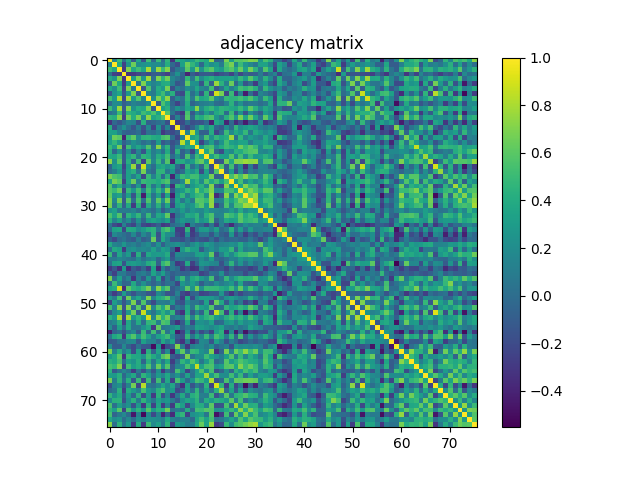

The file beside this chart, header and first rows:
1.000000000000000000e+00, 1.496290000000000120e-01, 5.138500000000000290e-01, 2.789600000000000066e-02, 3.820589999999999820e-01, -1.039640000000000009e-01, 3.637400000000000078e-01, -1.460919999999999996e-01, 5.206220000000000292e-01, -2.215400000000000008e-02, 5.016869999999999941e-01, 1.309500000000000074e-02, 4.647859999999999769e-01, -3.103069999999999995e-01, 4.184189999999999854e-01, 3.337319999999999731e-01, 2.496559999999999890e-01, 3.324289999999999745e-01, 4.921320000000000139e-01, 4.325970000000000093e-01, 3.825720000000000232e-01, 7.323610000000000397e-01, -4.914400000000000018e-02, -3.703000000000000128e-03
1.496290000000000120e-01, 1.000000000000000000e+00, 3.771329999999999960e-01, -2.450869999999999993e-01, 2.518070000000000030e-01, 6.536319999999999908e-01, 2.068709999999999993e-01, 2.365649999999999975e-01, 2.779829999999999801e-01, 1.996509999999999951e-01, 2.063280000000000114e-01, 9.962899999999999534e-02, 4.141790000000000194e-01, -1.981199999999999975e-02, -1.784739999999999938e-01, 3.281959999999999877e-01, 6.486189999999999456e-01, 4.672899999999999832e-01, 3.084089999999999887e-01, -3.544599999999999834e-02, 3.525840000000000085e-01, 2.219540000000000124e-01, 2.810329999999999773e-01, 9.862100000000000033e-02
5.138500000000000290e-01, 3.771329999999999960e-01, 1.000000000000000000e+00, -2.847330000000000139e-01, 7.024219999999999908e-01, 3.712389999999999857e-01, 5.181999999999999940e-01, 3.617170000000000107e-01, 8.032939999999999525e-01, 1.815640000000000032e-01, 7.689510000000000511e-01, 5.023539999999999672e-01, 7.128910000000000524e-01, -1.354839999999999933e-01, 6.237600000000000089e-02, 1.478049999999999919e-01, 6.020090000000000163e-01, 2.793640000000000012e-01, 6.752789999999999626e-01, 2.429119999999999890e-01, 5.058789999999999676e-01, 5.961030000000000495e-01, 3.604220000000000201e-01, 2.873200000000000198e-01
2.789600000000000066e-02, -2.450869999999999993e-01, -2.847330000000000139e-01, 1.000000000000000000e+00, -3.131709999999999772e-01, -2.872839999999999838e-01, -2.241059999999999997e-01, -1.374819999999999931e-01, -1.979309999999999958e-01, -9.156300000000000550e-02, -1.045979999999999965e-01, -1.700329999999999897e-01, -2.586200000000000165e-01, 8.762000000000000691e-03, 2.400599999999999956e-01, -3.595999999999999891e-02, -3.926790000000000003e-01, -8.267900000000000249e-02, -2.173470000000000124e-01, -1.131989999999999941e-01, -1.071160000000000029e-01, -1.103340000000000015e-01, -2.337130000000000041e-01, -1.638640000000000096e-01
3.820589999999999820e-01, 2.518070000000000030e-01, 7.024219999999999908e-01, -3.131709999999999772e-01, 1.000000000000000000e+00, 2.981670000000000154e-01, 6.876250000000000417e-01, 2.724440000000000195e-01, 7.864139999999999464e-01, 2.840499999999999969e-02, 6.996200000000000196e-01, 4.495709999999999984e-01, 6.631390000000000340e-01, 1.589800000000000102e-01, 4.099200000000000066e-02, -6.946199999999999597e-02, 4.753850000000000020e-01, 7.336600000000000066e-02, 5.173149999999999693e-01, 1.945550000000000057e-01, 3.596329999999999805e-01, 4.181790000000000229e-01, 3.003109999999999946e-01, 3.277269999999999905e-01
-1.039640000000000009e-01, 6.536319999999999908e-01, 3.712389999999999857e-01, -2.872839999999999838e-01, 2.981670000000000154e-01, 1.000000000000000000e+00, 6.854999999999999982e-02, 6.955400000000000471e-01, 2.594819999999999904e-01, 1.367269999999999874e-01, 2.275349999999999873e-01, 3.899929999999999786e-01, 4.114539999999999864e-01, 1.386060000000000070e-01, -1.381100000000000105e-01, -5.683599999999999763e-02, 6.123229999999999507e-01, 2.360949999999999993e-01, 2.204319999999999891e-01, -1.468980000000000008e-01, 4.752109999999999945e-01, -8.074000000000000621e-02, 7.599500000000000144e-01, 4.381309999999999927e-01
3.637400000000000078e-01, 2.068709999999999993e-01, 5.181999999999999940e-01, -2.241059999999999997e-01, 6.876250000000000417e-01, 6.854999999999999982e-02, 1.000000000000000000e+00, -1.284879999999999911e-01, 5.745660000000000212e-01, 8.474399999999999988e-02, 4.093499999999999917e-01, 2.877870000000000150e-01, 6.741570000000000062e-01, -1.750140000000000029e-01, 1.136069999999999997e-01, 8.501999999999999141e-03, 2.066679999999999906e-01, 1.445750000000000091e-01, 3.670120000000000049e-01, 1.565229999999999955e-01, 9.452199999999999491e-02, 5.150219999999999798e-01, -1.307169999999999999e-01, 4.649699999999999667e-02
-1.460919999999999996e-01, 2.365649999999999975e-01, 3.617170000000000107e-01, -1.374819999999999931e-01, 2.724440000000000195e-01, 6.955400000000000471e-01, -1.284879999999999911e-01, 1.000000000000000000e+00, 1.502999999999999892e-01, 8.567600000000000215e-02, 3.690459999999999852e-01, 5.137589999999999657e-01, 2.126560000000000117e-01, 4.275050000000000239e-01, -1.692329999999999945e-01, -2.089139999999999886e-01, 4.483280000000000043e-01, 9.083000000000000795e-03, 2.336540000000000006e-01, -1.516240000000000088e-01, 4.633470000000000089e-01, -2.256309999999999982e-01, 8.925840000000000440e-01, 6.741880000000000095e-01
5.206220000000000292e-01, 2.779829999999999801e-01, 8.032939999999999525e-01, -1.979309999999999958e-01, 7.864139999999999464e-01, 2.594819999999999904e-01, 5.745660000000000212e-01, 1.502999999999999892e-01, 1.000000000000000000e+00, 2.034320000000000017e-01, 6.971330000000000027e-01, 4.214979999999999838e-01, 7.334659999999999513e-01, -8.061000000000000110e-02, 1.652800000000000102e-01, 3.509199999999999819e-02, 4.649490000000000012e-01, 9.443600000000000605e-02, 5.653479999999999617e-01, 3.587799999999999878e-01, 4.076540000000000163e-01, 6.037639999999999674e-01, 1.695629999999999915e-01, 6.637300000000000144e-02
-2.215400000000000008e-02, 1.996509999999999951e-01, 1.815640000000000032e-01, -9.156300000000000550e-02, 2.840499999999999969e-02, 1.367269999999999874e-01, 8.474399999999999988e-02, 8.567600000000000215e-02, 2.034320000000000017e-01, 1.000000000000000000e+00, -9.357799999999999452e-02, 5.529070000000000373e-01, 3.595070000000000210e-01, -3.928999999999999854e-02, -2.325129999999999975e-01, -7.959000000000000796e-03, 4.022060000000000080e-01, -5.097700000000000148e-02, 5.184300000000000019e-02, 1.022160000000000013e-01, 1.219780000000000031e-01, 1.672309999999999908e-01, 1.939999999999999993e-04, -1.886499999999999982e-02
5.016869999999999941e-01, 2.063280000000000114e-01, 7.689510000000000511e-01, -1.045979999999999965e-01, 6.996200000000000196e-01, 2.275349999999999873e-01, 4.093499999999999917e-01, 3.690459999999999852e-01, 6.971330000000000027e-01, -9.357799999999999452e-02, 1.000000000000000000e+00, 3.215850000000000097e-01, 4.409290000000000154e-01, 1.978399999999999950e-02, 2.450309999999999988e-01, 1.191770000000000052e-01, 3.702940000000000120e-01, 2.921259999999999968e-01, 7.219470000000000054e-01, 2.122590000000000032e-01, 4.123970000000000136e-01, 4.885070000000000245e-01, 3.366149999999999975e-01, 4.598430000000000017e-01
1.309500000000000074e-02, 9.962899999999999534e-02, 5.023539999999999672e-01, -1.700329999999999897e-01, 4.495709999999999984e-01, 3.899929999999999786e-01, 2.877870000000000150e-01, 5.137589999999999657e-01, 4.214979999999999838e-01, 5.529070000000000373e-01, 3.215850000000000097e-01, 1.000000000000000000e+00, 5.750159999999999716e-01, 6.043799999999999867e-02, -1.728800000000000059e-01, -3.015059999999999962e-01, 5.364189999999999792e-01, -1.325709999999999944e-01, 1.719199999999999895e-01, 1.823999999999999927e-02, 3.003930000000000211e-01, 1.050439999999999985e-01, 3.897769999999999846e-01, 4.618450000000000055e-01
4.647859999999999769e-01, 4.141790000000000194e-01, 7.128910000000000524e-01, -2.586200000000000165e-01, 6.631390000000000340e-01, 4.114539999999999864e-01, 6.741570000000000062e-01, 2.126560000000000117e-01, 7.334659999999999513e-01, 3.595070000000000210e-01, 4.409290000000000154e-01, 5.750159999999999716e-01, 1.000000000000000000e+00, -1.690720000000000001e-01, 1.490970000000000073e-01, -1.645580000000000098e-01, 5.861589999999999856e-01, -6.512999999999999692e-03, 4.568639999999999923e-01, 3.893400000000000194e-01, 5.243830000000000435e-01, 5.790600000000000191e-01, 2.562380000000000213e-01, 7.692999999999999838e-02
-3.103069999999999995e-01, -1.981199999999999975e-02, -1.354839999999999933e-01, 8.762000000000000691e-03, 1.589800000000000102e-01, 1.386060000000000070e-01, -1.750140000000000029e-01, 4.275050000000000239e-01, -8.061000000000000110e-02, -3.928999999999999854e-02, 1.978399999999999950e-02, 6.043799999999999867e-02, -1.690720000000000001e-01, 1.000000000000000000e+00, -2.919729999999999825e-01, -2.011610000000000065e-01, 1.449499999999999920e-02, -1.711449999999999916e-01, -1.267989999999999950e-01, -1.578450000000000131e-01, -8.304999999999999882e-03, -3.964300000000000046e-01, 3.713799999999999879e-01, 2.621629999999999794e-01
4.184189999999999854e-01, -1.784739999999999938e-01, 6.237600000000000089e-02, 2.400599999999999956e-01, 4.099200000000000066e-02, -1.381100000000000105e-01, 1.136069999999999997e-01, -1.692329999999999945e-01, 1.652800000000000102e-01, -2.325129999999999975e-01, 2.450309999999999988e-01, -1.728800000000000059e-01, 1.490970000000000073e-01, -2.919729999999999825e-01, 1.000000000000000000e+00, -9.608099999999999974e-02, -2.260119999999999907e-01, -6.338399999999999590e-02, 1.830519999999999925e-01, 4.472459999999999769e-01, 2.108210000000000084e-01, 3.931999999999999940e-01, -3.544599999999999834e-02, -1.153580000000000022e-01
3.337319999999999731e-01, 3.281959999999999877e-01, 1.478049999999999919e-01, -3.595999999999999891e-02, -6.946199999999999597e-02, -5.683599999999999763e-02, 8.501999999999999141e-03, -2.089139999999999886e-01, 3.509199999999999819e-02, -7.959000000000000796e-03, 1.191770000000000052e-01, -3.015059999999999962e-01, -1.645580000000000098e-01, -2.011610000000000065e-01, -9.608099999999999974e-02, 1.000000000000000000e+00, 1.305199999999999971e-01, 8.348330000000000473e-01, 2.639599999999999724e-01, -7.367700000000000637e-02, -7.707500000000000462e-02, 4.079189999999999761e-01, -2.229470000000000063e-01, -1.235200000000000013e-02
2.496559999999999890e-01, 6.486189999999999456e-01, 6.020090000000000163e-01, -3.926790000000000003e-01, 4.753850000000000020e-01, 6.123229999999999507e-01, 2.066679999999999906e-01, 4.483280000000000043e-01, 4.649490000000000012e-01, 4.022060000000000080e-01, 3.702940000000000120e-01, 5.364189999999999792e-01, 5.861589999999999856e-01, 1.449499999999999920e-02, -2.260119999999999907e-01, 1.305199999999999971e-01, 1.000000000000000000e+00, 3.303610000000000158e-01, 4.102430000000000243e-01, 7.891900000000000304e-02, 5.488520000000000065e-01, 2.330550000000000122e-01, 4.694010000000000127e-01, 3.625229999999999841e-01
3.324289999999999745e-01, 4.672899999999999832e-01, 2.793640000000000012e-01, -8.267900000000000249e-02, 7.336600000000000066e-02, 2.360949999999999993e-01, 1.445750000000000091e-01, 9.083000000000000795e-03, 9.443600000000000605e-02, -5.097700000000000148e-02, 2.921259999999999968e-01, -1.325709999999999944e-01, -6.512999999999999692e-03, -1.711449999999999916e-01, -6.338399999999999590e-02, 8.348330000000000473e-01, 3.303610000000000158e-01, 1.000000000000000000e+00, 3.475480000000000236e-01, -2.442999999999999894e-01, 7.500500000000000222e-02, 3.092699999999999894e-01, 1.344300000000000009e-02, 2.401770000000000016e-01
4.921320000000000139e-01, 3.084089999999999887e-01, 6.752789999999999626e-01, -2.173470000000000124e-01, 5.173149999999999693e-01, 2.204319999999999891e-01, 3.670120000000000049e-01, 2.336540000000000006e-01, 5.653479999999999617e-01, 5.184300000000000019e-02, 7.219470000000000054e-01, 1.719199999999999895e-01, 4.568639999999999923e-01, -1.267989999999999950e-01, 1.830519999999999925e-01, 2.639599999999999724e-01, 4.102430000000000243e-01, 3.475480000000000236e-01, 1.000000000000000000e+00, 2.887230000000000074e-01, 5.126420000000000421e-01, 5.571629999999999638e-01, 2.197510000000000019e-01, 3.895959999999999979e-01
4.325970000000000093e-01, -3.544599999999999834e-02, 2.429119999999999890e-01, -1.131989999999999941e-01, 1.945550000000000057e-01, -1.468980000000000008e-01, 1.565229999999999955e-01, -1.516240000000000088e-01, 3.587799999999999878e-01, 1.022160000000000013e-01, 2.122590000000000032e-01, 1.823999999999999927e-02, 3.893400000000000194e-01, -1.578450000000000131e-01, 4.472459999999999769e-01, -7.367700000000000637e-02, 7.891900000000000304e-02, -2.442999999999999894e-01, 2.887230000000000074e-01, 1.000000000000000000e+00, 3.782249999999999779e-01, 6.354180000000000383e-01, -3.851399999999999962e-02, -1.958820000000000006e-01
3.825720000000000232e-01, 3.525840000000000085e-01, 5.058789999999999676e-01, -1.071160000000000029e-01, 3.596329999999999805e-01, 4.752109999999999945e-01, 9.452199999999999491e-02, 4.633470000000000089e-01, 4.076540000000000163e-01, 1.219780000000000031e-01, 4.123970000000000136e-01, 3.003930000000000211e-01, 5.243830000000000435e-01, -8.304999999999999882e-03, 2.108210000000000084e-01, -7.707500000000000462e-02, 5.488520000000000065e-01, 7.500500000000000222e-02, 5.126420000000000421e-01, 3.782249999999999779e-01, 1.000000000000000000e+00, 3.214850000000000207e-01, 5.237779999999999658e-01, 3.217039999999999900e-01
7.323610000000000397e-01, 2.219540000000000124e-01, 5.961030000000000495e-01, -1.103340000000000015e-01, 4.181790000000000229e-01, -8.074000000000000621e-02, 5.150219999999999798e-01, -2.256309999999999982e-01, 6.037639999999999674e-01, 1.672309999999999908e-01, 4.885070000000000245e-01, 1.050439999999999985e-01, 5.790600000000000191e-01, -3.964300000000000046e-01, 3.931999999999999940e-01, 4.079189999999999761e-01, 2.330550000000000122e-01, 3.092699999999999894e-01, 5.571629999999999638e-01, 6.354180000000000383e-01, 3.214850000000000207e-01, 1.000000000000000000e+00, -1.706149999999999889e-01, -1.247290000000000065e-01
-4.914400000000000018e-02, 2.810329999999999773e-01, 3.604220000000000201e-01, -2.337130000000000041e-01, 3.003109999999999946e-01, 7.599500000000000144e-01, -1.307169999999999999e-01, 8.925840000000000440e-01, 1.695629999999999915e-01, 1.939999999999999993e-04, 3.366149999999999975e-01, 3.897769999999999846e-01, 2.562380000000000213e-01, 3.713799999999999879e-01, -3.544599999999999834e-02, -2.229470000000000063e-01, 4.694010000000000127e-01, 1.344300000000000009e-02, 2.197510000000000019e-01, -3.851399999999999962e-02, 5.237779999999999658e-01, -1.706149999999999889e-01, 1.000000000000000000e+00, 5.746989999999999599e-01
-3.703000000000000128e-03, 9.862100000000000033e-02, 2.873200000000000198e-01, -1.638640000000000096e-01, 3.277269999999999905e-01, 4.381309999999999927e-01, 4.649699999999999667e-02, 6.741880000000000095e-01, 6.637300000000000144e-02, -1.886499999999999982e-02, 4.598430000000000017e-01, 4.618450000000000055e-01, 7.692999999999999838e-02, 2.621629999999999794e-01, -1.153580000000000022e-01, -1.235200000000000013e-02, 3.625229999999999841e-01, 2.401770000000000016e-01, 3.895959999999999979e-01, -1.958820000000000006e-01, 3.217039999999999900e-01, -1.247290000000000065e-01, 5.746989999999999599e-01, 1.000000000000000000e+00
6.888159999999999838e-01, 5.659170000000000034e-01, 5.170310000000000183e-01, -1.022549999999999987e-01, 3.272320000000000229e-01, 1.252800000000000025e-01, 3.628270000000000106e-01, -2.281330000000000024e-01, 4.819629999999999748e-01, 1.378999999999999948e-01, 4.270240000000000147e-01, -1.079600000000000004e-02, 4.250550000000000161e-01, -3.848420000000000174e-01, 2.121810000000000085e-01, 5.036960000000000326e-01, 4.179869999999999974e-01, 5.270890000000000297e-01, 5.183100000000000485e-01, 2.681899999999999840e-01, 3.022880000000000011e-01, 6.748389999999999667e-01, -9.490400000000000225e-02, -6.453599999999999615e-02
3.406069999999999931e-01, 6.834240000000000315e-01, 5.897970000000000157e-01, -2.400639999999999996e-01, 3.453370000000000051e-01, 6.424560000000000271e-01, 1.188310000000000061e-01, 5.015619999999999523e-01, 4.495759999999999756e-01, 4.429429999999999756e-01, 3.925000000000000155e-01, 4.914359999999999840e-01, 5.751720000000000166e-01, -1.413700000000000026e-02, -1.298799999999999955e-02, 1.801220000000000043e-01, 7.779989999999999961e-01, 3.233960000000000168e-01, 4.540830000000000144e-01, 1.843640000000000001e-01, 5.780079999999999663e-01, 3.853770000000000251e-01, 5.215560000000000196e-01, 3.103210000000000135e-01
5.907909999999999551e-01, 1.687079999999999969e-01, 4.033669999999999756e-01, 3.617000000000000076e-02, 2.247899999999999898e-01, -3.497000000000000108e-02, 2.672840000000000216e-01, -2.818890000000000007e-01, 4.503670000000000173e-01, 5.435399999999999954e-02, 3.426799999999999846e-01, -8.255300000000000138e-02, 2.779579999999999829e-01, -3.517569999999999864e-01, 4.785769999999999746e-01, 3.909130000000000105e-01, 1.559199999999999996e-02, 2.716970000000000218e-01, 3.714720000000000244e-01, 4.405589999999999784e-01, 1.838059999999999972e-01, 7.103260000000000129e-01, -1.126400000000000040e-01, -1.964160000000000073e-01
5.840370000000000283e-01, 5.004119999999999679e-01, 6.413440000000000252e-01, -2.181740000000000068e-01, 4.802759999999999807e-01, 2.544540000000000135e-01, 5.277190000000000492e-01, 1.200650000000000051e-01, 5.331080000000000263e-01, 2.305300000000000127e-01, 4.932070000000000065e-01, 2.386620000000000130e-01, 6.855869999999999465e-01, -1.584540000000000115e-01, 2.104360000000000119e-01, 2.714670000000000138e-01, 4.771730000000000138e-01, 3.506170000000000120e-01, 6.585779999999999967e-01, 4.036120000000000263e-01, 5.323539999999999939e-01, 7.088809999999999834e-01, 1.600709999999999911e-01, 1.899599999999999900e-01
6.296209999999999862e-01, 2.623030000000000084e-01, 3.438240000000000185e-01, -4.374200000000000310e-02, 3.155789999999999984e-01, -1.483210000000000084e-01, 4.597379999999999800e-01, -4.329749999999999988e-01, 4.251869999999999816e-01, 2.703099999999999947e-02, 3.222940000000000249e-01, -1.583819999999999950e-01, 3.549269999999999925e-01, -4.291099999999999914e-01, 2.972069999999999990e-01, 4.807859999999999912e-01, 1.437740000000000129e-01, 3.453410000000000091e-01, 4.857139999999999791e-01, 5.215689999999999493e-01, 2.176829999999999876e-01, 7.721130000000000493e-01, -3.616960000000000175e-01, -1.553599999999999981e-01
6.981300000000000283e-01, 1.636279999999999957e-01, 6.724639999999999507e-01, -1.066830000000000001e-01, 5.907719999999999638e-01, 5.037999999999999944e-03, 5.461249999999999716e-01, 2.210000000000000159e-03, 5.729290000000000216e-01, 8.393899999999999972e-02, 6.100430000000000019e-01, 2.163879999999999970e-01, 6.575170000000000181e-01, -1.515060000000000018e-01, 3.581190000000000206e-01, 6.798099999999999976e-02, 2.982929999999999748e-01, 8.325200000000000655e-02, 6.094380000000000353e-01, 5.781209999999999960e-01, 4.918660000000000254e-01, 7.336439999999999628e-01, 7.995099999999999429e-02, 1.202870000000000050e-01
6.798490000000000366e-01, 5.638800000000000062e-02, 4.490149999999999975e-01, -8.483100000000000362e-02, 3.838539999999999730e-01, -2.902150000000000007e-01, 4.230099999999999971e-01, -2.527949999999999919e-01, 3.937990000000000101e-01, 7.303199999999999970e-02, 4.336960000000000259e-01, 3.125900000000000206e-02, 3.589530000000000221e-01, -2.402640000000000053e-01, 3.034339999999999815e-01, 3.925290000000000168e-01, 2.060180000000000067e-01, 2.731709999999999972e-01, 5.012429999999999941e-01, 6.000309999999999810e-01, 2.921750000000000180e-01, 7.530869999999999509e-01, -2.383020000000000138e-01, 1.576200000000000170e-02
2.583030000000000048e-01, 3.390759999999999885e-01, 8.464399999999999702e-02, 9.396500000000000685e-02, 9.651700000000000557e-02, 1.451240000000000030e-01, 1.004099999999999958e-02, 1.491860000000000130e-01, 9.424200000000000632e-02, 2.495999999999999955e-03, 1.894760000000000055e-01, -1.050259999999999944e-01, 6.523099999999999732e-02, 2.090059999999999973e-01, 1.288300000000000001e-01, 2.953890000000000127e-01, 1.323529999999999984e-01, 2.721520000000000050e-01, 2.106369999999999909e-01, 1.700679999999999970e-01, 3.130000000000000004e-01, 1.991729999999999889e-01, 1.573799999999999921e-01, 1.267260000000000053e-01
5.561409999999999965e-01, 3.451960000000000028e-01, 5.767830000000000457e-01, -1.146479999999999999e-01, 4.459420000000000051e-01, 2.776199999999999779e-01, 4.761119999999999797e-01, 6.662700000000000566e-02, 4.964749999999999996e-01, 6.498299999999999910e-02, 3.853730000000000211e-01, 3.073179999999999801e-01, 6.187629999999999519e-01, -3.200729999999999964e-01, 6.417599999999999694e-02, 1.774540000000000006e-01, 3.974840000000000040e-01, 3.554359999999999742e-01, 4.656339999999999923e-01, 1.508819999999999883e-01, 4.392150000000000221e-01, 5.602489999999999970e-01, 1.307129999999999959e-01, 1.558180000000000121e-01
4.316189999999999749e-01, 1.345490000000000019e-01, 3.299489999999999923e-01, 3.312600000000000267e-02, 2.044739999999999891e-01, -5.941500000000000253e-02, 2.361580000000000068e-01, -4.116899999999999726e-02, 2.946289999999999742e-01, 3.452890000000000126e-01, 2.620990000000000264e-01, 1.855580000000000007e-01, 3.312720000000000109e-01, -1.777710000000000123e-01, 1.492090000000000083e-01, 2.900490000000000013e-01, 2.235000000000000042e-01, 1.789189999999999947e-01, 4.458960000000000146e-01, 2.384499999999999953e-01, 3.299059999999999770e-01, 5.807090000000000307e-01, -7.410999999999999532e-02, 1.267139999999999933e-01
3.747799999999999743e-02, -1.942159999999999997e-01, -2.809679999999999955e-01, 1.391590000000000049e-01, -1.450700000000000045e-01, -2.266140000000000099e-01, 9.555900000000000505e-02, -2.066900000000000126e-01, -2.653619999999999868e-01, -1.892280000000000073e-01, -7.241899999999999726e-02, -3.019260000000000277e-01, -2.551700000000000079e-01, -2.323599999999999971e-02, 4.852900000000000269e-02, 1.428959999999999952e-01, -3.551690000000000125e-01, 1.293819999999999970e-01, -2.036100000000000063e-02, -2.428200000000000150e-02, -2.162880000000000080e-01, 5.510999999999999927e-02, -2.555410000000000181e-01, 1.099080000000000057e-01
-2.125000000000000153e-03, 3.386129999999999973e-01, 3.687929999999999819e-01, -2.239109999999999989e-01, 3.987780000000000213e-01, 3.815299999999999803e-01, 1.981179999999999886e-01, 2.912089999999999956e-01, 4.098919999999999786e-01, 4.515710000000000002e-01, 5.058900000000000202e-02, 4.696219999999999839e-01, 5.586969999999999992e-01, 3.176160000000000094e-01, -2.655350000000000210e-01, -2.612749999999999795e-01, 4.628160000000000052e-01, -3.002520000000000189e-01, 7.062100000000000322e-02, 2.900490000000000013e-01, 3.083730000000000082e-01, 1.226539999999999991e-01, 3.308079999999999909e-01, -1.811600000000000016e-02
-2.424929999999999863e-01, 1.759749999999999925e-01, 7.967799999999999883e-02, 1.861900000000000013e-02, -4.689100000000000212e-02, 1.817130000000000134e-01, -6.944500000000000672e-02, 1.802010000000000001e-01, 3.340900000000000120e-02, 4.443690000000000140e-01, -1.645030000000000103e-01, 4.060960000000000125e-01, 2.133839999999999903e-01, 1.721209999999999962e-01, -2.105599999999999972e-01, -2.822859999999999814e-01, 1.974019999999999941e-01, -2.712439999999999851e-01, -1.495209999999999873e-01, 6.885099999999999554e-02, 6.779399999999999316e-02, -1.354499999999999871e-01, 1.314569999999999905e-01, -6.932099999999999373e-02
-8.327900000000000580e-02, -2.101929999999999910e-01, -6.042999999999999761e-03, 5.414399999999999769e-02, -5.274299999999999822e-02, -1.103480000000000016e-01, 1.069620000000000015e-01, -9.349200000000000566e-02, -1.833699999999999913e-02, 6.380259999999999820e-01, -1.264659999999999951e-01, 3.911999999999999922e-01, 1.416620000000000101e-01, -1.279460000000000042e-01, -1.288559999999999983e-01, -1.879210000000000047e-01, -4.139400000000000024e-02, -1.895020000000000038e-01, -8.367199999999999638e-02, -1.536220000000000085e-01, -1.821979999999999988e-01, -5.710000000000000015e-04, -1.722279999999999922e-01, 2.203300000000000050e-02
3.733190000000000119e-01, 1.511329999999999896e-01, 1.031060000000000032e-01, 2.670449999999999768e-01, 1.008990000000000026e-01, 1.355820000000000081e-01, 3.309299999999999742e-02, 1.385429999999999995e-01, 2.076050000000000118e-01, 1.601999999999999952e-02, 2.369390000000000107e-01, -7.386800000000000310e-02, 1.430790000000000117e-01, 1.863680000000000059e-01, 2.343959999999999932e-01, 1.554580000000000128e-01, 1.763199999999999837e-02, 1.804090000000000138e-01, 2.991550000000000042e-01, 1.448740000000000028e-01, 3.136289999999999911e-01, 2.179200000000000026e-01, 9.603399999999999437e-02, 1.528059999999999974e-01
2.448600000000000082e-02, 3.840259999999999785e-01, 3.321999999999999953e-01, -2.843950000000000089e-01, 2.043270000000000086e-01, 2.385649999999999993e-01, 1.566349999999999965e-01, 1.874079999999999913e-01, 1.437539999999999929e-01, 3.386939999999999951e-01, 1.387770000000000115e-01, 3.214069999999999983e-01, 2.514529999999999821e-01, -5.805500000000000244e-02, -4.318810000000000149e-01, 2.778519999999999879e-01, 4.615270000000000206e-01, 3.176240000000000174e-01, 3.094450000000000256e-01, -1.125030000000000058e-01, 1.366010000000000002e-01, 2.409590000000000065e-01, 1.175449999999999967e-01, 3.050289999999999946e-01
4.795139999999999958e-01, -7.737499999999999933e-02, 3.693620000000000236e-01, 1.255020000000000024e-01, 2.994899999999999785e-01, -1.967389999999999972e-01, 4.200679999999999970e-01, -1.393909999999999871e-01, 3.713670000000000027e-01, 2.868359999999999799e-01, 3.033129999999999993e-01, 2.743039999999999923e-01, 4.026710000000000012e-01, -1.771500000000000019e-01, 1.854490000000000027e-01, 1.552850000000000064e-01, 1.343789999999999984e-01, 1.153460000000000041e-01, 3.322849999999999970e-01, 3.416080000000000227e-01, 2.591240000000000210e-01, 6.193840000000000456e-01, -1.612669999999999937e-01, 1.211160000000000014e-01
9.090700000000000169e-02, 7.352699999999999514e-02, 1.599399999999999988e-01, 1.194560000000000066e-01, 5.525800000000000156e-02, 9.908999999999999406e-03, 2.170259999999999967e-01, 2.719200000000000089e-02, 1.322359999999999924e-01, 2.045790000000000108e-01, -4.768300000000000316e-02, 1.556069999999999953e-01, 2.835309999999999775e-01, -1.263070000000000026e-01, 7.969600000000000295e-02, 8.825399999999999912e-02, 3.848900000000000238e-02, 2.089399999999999938e-02, 5.935499999999999804e-02, 2.123859999999999915e-01, 8.664900000000000380e-02, 3.291990000000000194e-01, -2.397399999999999878e-02, -6.426099999999999868e-02
2.782600000000000004e-02, 3.302720000000000100e-01, 3.567640000000000255e-01, -1.460599999999999954e-01, 2.737780000000000213e-01, 3.051150000000000251e-01, 2.500990000000000157e-01, 1.746550000000000047e-01, 4.008419999999999761e-01, 4.614329999999999821e-01, -7.212200000000000555e-02, 4.705739999999999923e-01, 5.816529999999999756e-01, 7.702900000000000025e-02, -2.955269999999999841e-01, -2.162179999999999935e-01, 3.865640000000000187e-01, -2.590169999999999972e-01, -1.343300000000000050e-02, 2.649639999999999773e-01, 2.385450000000000070e-01, 1.858579999999999954e-01, 1.433669999999999944e-01, -1.682359999999999967e-01
-2.809110000000000218e-01, -1.310929999999999873e-01, -3.422899999999999832e-01, 2.873700000000000143e-01, -3.513100000000000112e-01, -1.114760000000000056e-01, -2.176420000000000021e-01, -3.320300000000000334e-02, -2.612189999999999790e-01, 3.376839999999999842e-01, -3.683580000000000187e-01, 1.262389999999999901e-01, -1.185890000000000000e-01, 9.321699999999999431e-02, -9.629000000000000406e-03, -2.907529999999999837e-01, -1.739819999999999978e-01, -3.351279999999999815e-01, -3.010459999999999803e-01, 9.316499999999999782e-02, -6.267300000000000648e-02, -2.034479999999999900e-01, -1.552499999999999991e-01, -1.229250000000000065e-01
-4.914600000000000218e-02, -2.523790000000000200e-01, 9.070999999999999897e-02, 7.974299999999999444e-02, -6.262299999999999811e-02, -1.133929999999999938e-01, 5.240199999999999719e-02, 1.138030000000000014e-01, -8.054000000000000395e-03, 3.495059999999999834e-01, 1.161739999999999995e-01, 3.241009999999999724e-01, 4.170200000000000295e-02, -8.871900000000000619e-02, -1.335399999999999955e-02, -6.119000000000000133e-02, -6.005699999999999927e-02, 3.848399999999999738e-02, 3.958400000000000113e-02, -2.431059999999999888e-01, -1.659920000000000007e-01, 2.882200000000000040e-02, -1.197299999999999927e-02, 2.290770000000000028e-01
6.909640000000000226e-01, 1.002600000000000019e-02, 3.345090000000000008e-01, -1.576800000000000077e-02, 1.481089999999999907e-01, -3.096140000000000003e-01, 1.035549999999999943e-01, -1.314369999999999983e-01, 2.570770000000000000e-01, -4.486899999999999916e-02, 3.526230000000000198e-01, -2.227169999999999983e-01, 7.308599999999999819e-02, -1.335959999999999925e-01, 2.277689999999999992e-01, 4.992460000000000231e-01, 8.892100000000000004e-02, 3.700100000000000056e-01, 4.538590000000000124e-01, 2.816850000000000187e-01, 1.598289999999999988e-01, 5.433499999999999996e-01, -9.690799999999999415e-02, 3.906899999999999956e-02
-1.878399999999999861e-02, 4.919200000000000239e-01, 1.832020000000000037e-01, -5.283899999999999708e-02, -2.375400000000000081e-02, 3.845450000000000257e-01, 3.014599999999999919e-02, 2.302329999999999932e-01, 4.071999999999999925e-02, -7.103900000000000492e-02, 6.051600000000000035e-02, -9.871800000000000019e-02, 2.932799999999999990e-02, 3.241700000000000137e-02, -2.193640000000000034e-01, 2.672410000000000063e-01, 1.432670000000000055e-01, 3.165430000000000188e-01, 1.581690000000000040e-01, -1.010510000000000019e-01, 9.472099999999999964e-02, 3.289099999999999663e-02, 2.076850000000000085e-01, 9.548500000000000043e-02
3.477589999999999848e-01, 3.938019999999999854e-01, 8.764359999999999928e-01, -3.449119999999999964e-01, 6.094580000000000553e-01, 4.429440000000000044e-01, 3.834429999999999783e-01, 4.940240000000000187e-01, 6.842660000000000409e-01, 1.368000000000000049e-01, 7.138520000000000421e-01, 4.345350000000000046e-01, 5.987999999999999989e-01, -9.970800000000000496e-02, 2.172500000000000125e-02, 1.478289999999999882e-01, 6.027130000000000543e-01, 2.553730000000000167e-01, 6.797769999999999646e-01, 2.329579999999999984e-01, 5.075659999999999616e-01, 4.860369999999999968e-01, 4.813769999999999993e-01, 4.073809999999999931e-01
-7.328700000000000492e-02, -2.777459999999999929e-01, -1.014199999999999963e-01, 3.140009999999999746e-01, -1.918999999999999916e-03, -1.618159999999999876e-01, 2.138699999999999976e-02, -1.350799999999999917e-02, -1.377059999999999951e-01, -1.794109999999999872e-01, 1.868660000000000043e-01, 6.376999999999999336e-02, -1.451439999999999952e-01, -1.299369999999999969e-01, 1.294309999999999905e-01, -2.036630000000000107e-01, -2.937080000000000246e-01, -6.263699999999999823e-02, -2.999500000000000083e-02, -2.395909999999999984e-01, -2.032980000000000065e-01, -1.117270000000000069e-01, -9.847599999999999409e-02, 2.573329999999999784e-01
2.830320000000000058e-01, 1.085300000000000015e-01, 5.220690000000000053e-01, -1.650780000000000025e-01, 6.540650000000000075e-01, 1.778990000000000016e-01, 3.652389999999999803e-01, 1.252030000000000087e-01, 6.940110000000000445e-01, 1.461169999999999969e-01, 3.973539999999999850e-01, 4.508420000000000205e-01, 5.830549999999999899e-01, 1.627540000000000098e-01, 1.660999999999999933e-03, -2.836549999999999905e-01, 3.781530000000000169e-01, -2.086870000000000114e-01, 1.736449999999999938e-01, 3.099259999999999793e-01, 3.041559999999999819e-01, 2.812950000000000172e-01, 1.814399999999999902e-01, 1.650999999999999907e-03
-2.471460000000000046e-01, 3.121050000000000213e-01, 1.285769999999999968e-01, -1.379279999999999951e-01, 1.087479999999999974e-01, 6.888830000000000231e-01, -9.983499999999999319e-02, 5.711180000000000145e-01, -7.335000000000000374e-03, -2.064660000000000106e-01, 1.081690000000000013e-01, 1.096749999999999947e-01, 7.263600000000000612e-02, 2.648139999999999938e-01, -1.190699999999999953e-01, -1.730929999999999969e-01, 1.938120000000000120e-01, 4.657700000000000035e-02, 5.167399999999999771e-02, -6.134200000000000069e-02, 3.476650000000000018e-01, -2.183319999999999983e-01, 6.577509999999999746e-01, 3.747340000000000115e-01
5.225689999999999502e-01, 1.292590000000000128e-01, 7.149720000000000519e-01, -1.566629999999999967e-01, 7.037970000000000059e-01, -5.033000000000000147e-03, 6.025110000000000188e-01, -3.515599999999999975e-02, 7.991209999999999702e-01, 1.590380000000000127e-01, 5.794369999999999798e-01, 3.728159999999999807e-01, 6.768450000000000299e-01, -1.125680000000000014e-01, 8.949100000000000110e-02, -6.400999999999999572e-03, 3.674919999999999853e-01, 5.838800000000000240e-02, 5.213489999999999513e-01, 3.269560000000000244e-01, 2.500160000000000160e-01, 5.756790000000000518e-01, -3.239399999999999918e-02, -2.245000000000000120e-02
-1.332170000000000021e-01, 1.834169999999999967e-01, 3.133409999999999807e-01, -1.730069999999999941e-01, 2.826219999999999843e-01, 6.724869999999999459e-01, -1.017460000000000031e-01, 8.718010000000000481e-01, 2.015160000000000007e-01, 3.986900000000000166e-02, 2.699960000000000138e-01, 4.473269999999999746e-01, 2.513380000000000059e-01, 4.759780000000000122e-01, -1.814159999999999939e-01, -3.327169999999999850e-01, 3.945139999999999758e-01, -1.355109999999999926e-01, 1.622309999999999863e-01, -6.642199999999999493e-02, 4.797950000000000270e-01, -2.164459999999999995e-01, 8.710900000000000309e-01, 5.200559999999999627e-01
4.294850000000000056e-01, 2.685139999999999749e-01, 7.783299999999999663e-01, -2.054489999999999927e-01, 7.756889999999999619e-01, 2.713430000000000009e-01, 4.556080000000000130e-01, 2.500200000000000200e-01, 8.930690000000000017e-01, 1.559270000000000100e-01, 7.127200000000000202e-01, 4.309069999999999845e-01, 6.504889999999999839e-01, 5.568800000000000139e-02, 1.456010000000000082e-01, 3.090000000000000038e-02, 5.224490000000000522e-01, 1.353149999999999908e-01, 5.565839999999999677e-01, 3.118580000000000241e-01, 4.497539999999999871e-01, 5.241179999999999728e-01, 2.738380000000000258e-01, 1.885940000000000116e-01
9.287700000000000122e-02, 1.679160000000000097e-01, 4.213160000000000238e-01, -2.649610000000000021e-01, 3.680680000000000063e-01, 5.991599999999999704e-02, 3.972269999999999968e-01, 2.851999999999999934e-03, 4.698439999999999839e-01, 5.069799999999999862e-01, 1.245229999999999948e-01, 5.717470000000000052e-01, 5.151620000000000088e-01, -1.124919999999999948e-01, -3.304360000000000075e-01, -1.131920000000000009e-01, 3.728400000000000047e-01, -1.995099999999999929e-01, 2.367990000000000095e-01, 2.369950000000000112e-01, 1.763399999999999967e-01, 3.276479999999999948e-01, -5.359900000000000081e-02, -7.533999999999999898e-03
2.097150000000000125e-01, -6.318300000000000305e-02, 3.263690000000000202e-01, -1.511299999999999970e-02, 3.902889999999999970e-01, 4.444200000000000234e-02, 6.014800000000000008e-02, 2.339849999999999985e-01, 3.710510000000000197e-01, -2.761770000000000058e-01, 6.230139999999999567e-01, 5.037699999999999817e-02, 1.003639999999999949e-01, 1.968779999999999974e-01, 3.020059999999999967e-01, -5.302199999999999969e-02, 1.090509999999999952e-01, 5.323499999999999760e-02, 3.391339999999999910e-01, 3.041409999999999947e-01, 2.444939999999999891e-01, 1.685109999999999941e-01, 2.563799999999999968e-01, 3.492509999999999781e-01
-4.025349999999999762e-01, -7.251499999999999613e-02, 2.934900000000000009e-02, -1.678129999999999900e-01, 5.480299999999999755e-02, 1.698070000000000135e-01, -1.177880000000000038e-01, 4.923420000000000019e-01, -6.083999999999999825e-02, 5.266939999999999955e-01, -1.324400000000000056e-02, 5.851699999999999680e-01, 3.881199999999999928e-02, 3.469070000000000209e-01, -4.332059999999999800e-01, -2.502369999999999872e-01, 2.305909999999999904e-01, -2.553869999999999751e-01, 6.527099999999999569e-02, -1.996159999999999879e-01, -3.084399999999999989e-02, -2.505009999999999737e-01, 3.138059999999999738e-01, 4.460419999999999940e-01
5.672599999999999865e-02, 3.702480000000000215e-01, 4.517100000000000004e-01, -3.090439999999999854e-01, 4.410049999999999804e-01, 5.756539999999999990e-01, 2.809440000000000270e-01, 5.325469999999999926e-01, 3.529100000000000015e-01, 9.433800000000000519e-02, 3.372560000000000002e-01, 4.092759999999999732e-01, 5.104480000000000128e-01, 1.893420000000000103e-01, -1.063950000000000035e-01, -1.827830000000000010e-01, 4.825309999999999877e-01, 4.709499999999999797e-02, 3.549309999999999965e-01, 1.489419999999999911e-01, 4.991209999999999813e-01, 1.461020000000000096e-01, 5.512610000000000010e-01, 4.238839999999999830e-01
-1.191569999999999990e-01, -9.463199999999999390e-02, 4.244799999999999962e-02, 4.454199999999999826e-02, 1.586809999999999887e-01, 1.928759999999999919e-01, -1.255179999999999907e-01, 3.295520000000000116e-01, 1.406779999999999975e-01, 1.425029999999999908e-01, -3.765700000000000297e-02, 3.773429999999999840e-01, 1.430780000000000107e-01, 3.373829999999999885e-01, -1.951189999999999869e-01, -3.245279999999999831e-01, 1.082260000000000028e-01, -3.779500000000000082e-01, -1.640959999999999919e-01, 1.819949999999999901e-01, 1.501629999999999909e-01, -1.461699999999999944e-01, 3.219899999999999984e-01, 1.312719999999999998e-01
2.307470000000000077e-01, -9.328799999999999593e-02, -8.632900000000000296e-02, 1.775819999999999899e-01, -6.371999999999999886e-02, -2.028379999999999905e-01, 2.495800000000000102e-02, -1.287190000000000001e-01, -1.351900000000000046e-01, -4.963190000000000102e-01, 2.249470000000000081e-01, -4.643260000000000165e-01, -1.827930000000000110e-01, -9.198499999999999732e-02, 7.067320000000000269e-01, 9.045200000000000462e-02, -3.154790000000000094e-01, 1.206529999999999964e-01, 1.905620000000000092e-01, 1.859939999999999927e-01, 7.779200000000000004e-02, 2.107789999999999941e-01, -6.168200000000000072e-02, 5.115200000000000302e-02
6.919480000000000075e-01, 1.255739999999999912e-01, 4.068800000000000194e-01, 7.864500000000000657e-02, 2.502320000000000100e-01, -1.902949999999999919e-01, 3.397109999999999852e-01, -3.546369999999999800e-01, 4.251780000000000004e-01, -7.356999999999999651e-02, 3.536500000000000199e-01, -1.415049999999999919e-01, 2.126869999999999872e-01, -4.290939999999999754e-01, 2.942719999999999780e-01, 6.141860000000000097e-01, 3.917000000000000343e-02, 5.005169999999999897e-01, 4.588149999999999729e-01, 2.416300000000000114e-01, 1.631819999999999937e-01, 6.929530000000000411e-01, -3.271080000000000099e-01, -4.499899999999999733e-02
... 15 more rows
